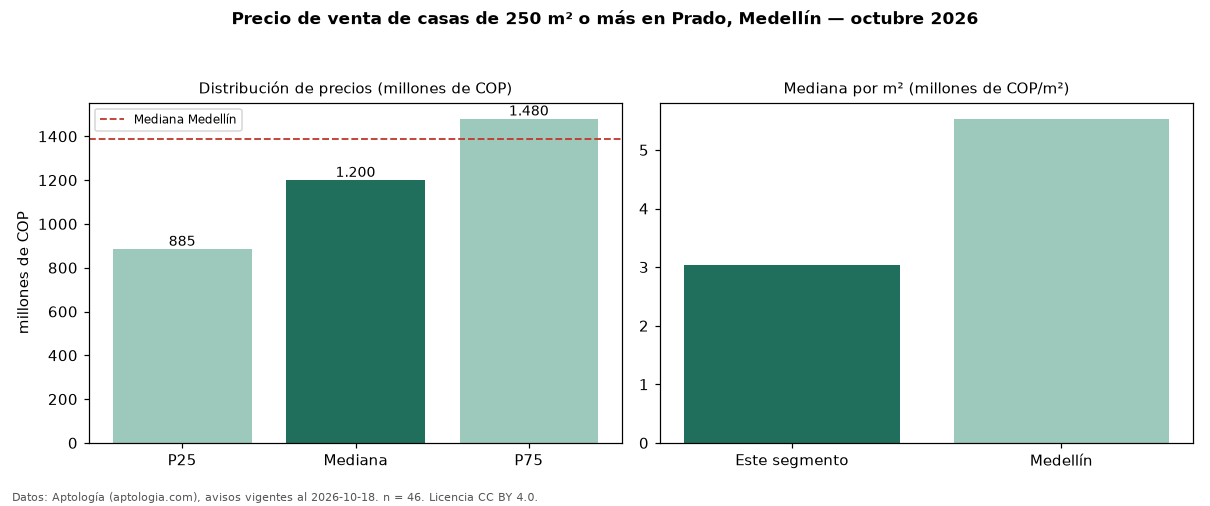

Values plotted in this chart, from the file beside it:
seccion, metrica, valor, moneda, n
filtro, area6, de 250 m² o más, , 46
precio, p25, 885000000, COP, 46
precio, mediana, 1200000000, COP, 46
precio, p75, 1480109466, COP, 46
precio, minimo, 600000000, COP, 46
precio, maximo, 4000000000, COP, 46
m2, mediana_precio_m2, 3032839, COP, 46
m2, area_mediana_m2, 379.0, m2, 46
banos, mediana_banos, 4.0, , 
parqueadero, pct_con_parqueadero, 94.3, %, 35
estrato, estrato_mas_frecuente, 4, , 45
habitaciones, 3+, 1200000000, COP, 45
ciudad, mediana_ciudad_referencia, 1390000000, COP, 
ciudad, mediana_m2_ciudad, 5531915, COP, 
fuente, fecha_datos, 2026-10-18, , 
fuente, atribucion, https://www.aptologia.com/casas-en-venta…, , 
fuente, licencia, CC BY 4.0, , 
